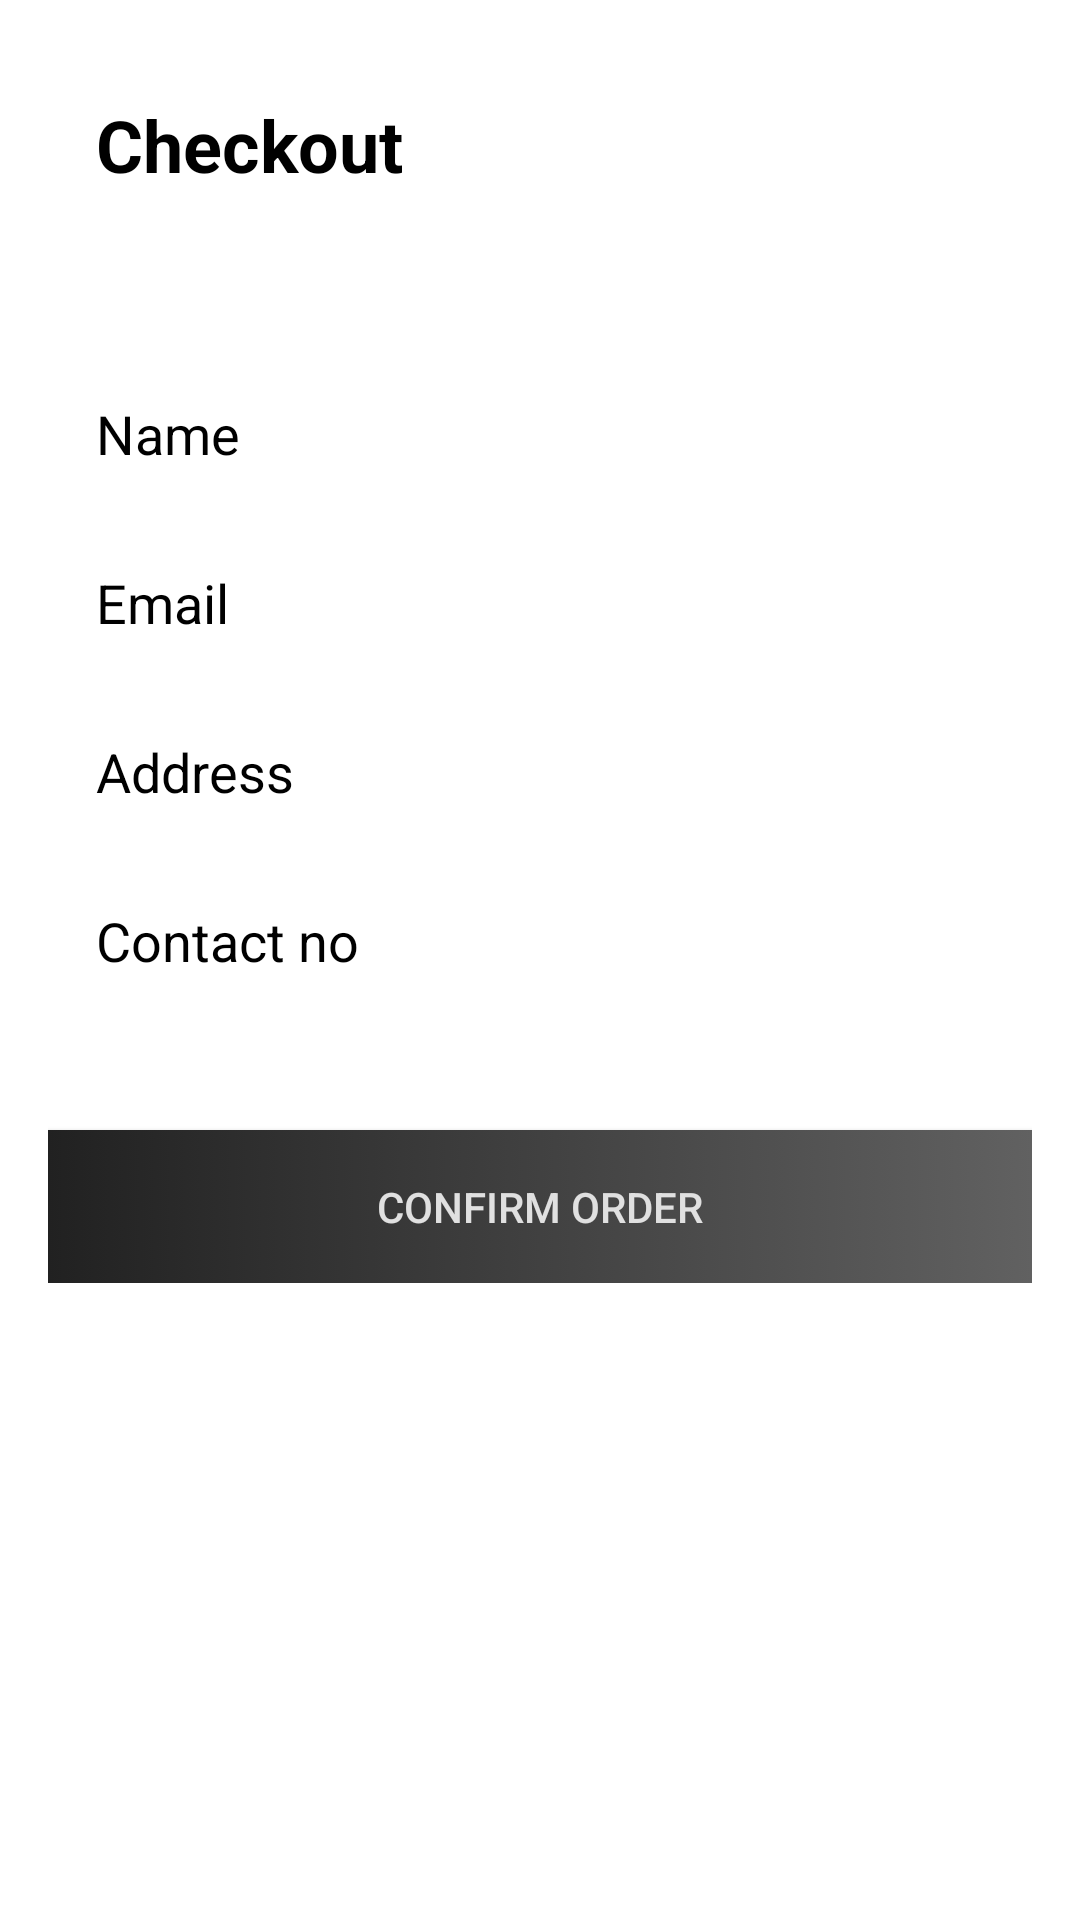

Reconstruct the res/layout file that produces this screen, plus the resources it refers to.
<!-- AndroidManifest.xml: application theme Theme.WOCHbyKolachi -->
<!-- res/layout/activity_checkout.xml -->
<androidx.core.widget.NestedScrollView xmlns:android="http://schemas.android.com/apk/res/android"
    android:layout_width="match_parent"
    android:layout_height="match_parent">

    <LinearLayout
        android:layout_width="match_parent"
        android:layout_height="wrap_content"
        android:orientation="vertical"
        android:padding="16dp">

        <TextView
            android:id="@+id/textViewTitle"
            android:layout_width="match_parent"
            android:layout_height="wrap_content"
            android:text="Checkout"
            android:textSize="24sp"
            android:textStyle="bold"
            android:padding="16dp" />

        <androidx.recyclerview.widget.RecyclerView
            android:id="@+id/productRecyclerView"
            android:layout_width="match_parent"
            android:layout_height="wrap_content"
            android:layout_marginTop="16dp"
            android:layout_marginBottom="20dp"
            android:nestedScrollingEnabled="false"
            android:overScrollMode="never" />

        <EditText
            android:id="@+id/editTextName"
            android:layout_width="match_parent"
            android:layout_height="wrap_content"
            android:hint="Name"
            android:padding="16dp"
            android:textColor="#000000"
            android:textColorHint="#000000" />

        <EditText
            android:id="@+id/editTextEmail"
            android:layout_width="match_parent"
            android:layout_height="wrap_content"
            android:hint="Email"
            android:inputType="textEmailAddress"
            android:padding="16dp"
            android:textColor="#000000"
            android:textColorHint="#000000" />

        <EditText
            android:id="@+id/editTextAddress"
            android:layout_width="match_parent"
            android:layout_height="wrap_content"
            android:hint="Address"
            android:padding="16dp"
            android:textColor="#000000"
            android:textColorHint="#000000" />

        <EditText
            android:id="@+id/editContactNo"
            android:layout_width="match_parent"
            android:layout_height="wrap_content"
            android:hint="Contact no"
            android:padding="16dp"
            android:textColor="#000000"
            android:textColorHint="#000000" />

        <TextView
            android:id="@+id/invalidTextView"
            android:layout_width="wrap_content"
            android:layout_height="wrap_content"
            android:layout_marginTop="8dp"
            android:layout_marginBottom="8dp"
            android:layout_gravity="center_horizontal"
            android:textColor="@android:color/black"
            android:textSize="14sp" />

        <Button
            android:id="@+id/buttonCheckout"
            android:layout_width="match_parent"
            android:layout_height="wrap_content"
            android:padding="16dp"
            android:text="Confirm Order"
            android:onClick="Confirm"
            android:clickable="true" />

    </LinearLayout>

</androidx.core.widget.NestedScrollView>
<!-- resources referenced by this layout -->
<resources>
  <style name="Theme.WOCHbyKolachi" parent="Theme.AppCompat">
          
          <item name="colorPrimary">@drawable/gradient_primary</item> 
          <item name="colorPrimaryVariant">#616161</item> 
          <item name="colorOnPrimary">#000000</item> 
          <item name="android:buttonStyle">@style/Button.Default</item>
          <item name="android:textColor">@android:color/black</item>
          
          <item name="colorSecondary">#FFFFFF</item> 
          <item name="colorSecondaryVariant">#E0E0E0</item> 
          <item name="colorOnSecondary">#000000</item> 
  
          
          <item name="android:statusBarColor" tools:targetApi="l">?attr/colorPrimaryVariant</item>
  
          
          <item name="android:windowBackground">#FFFFFF</item> 
          <item name="windowNoTitle">true</item>
          <item name="windowActionBar">false</item>
      </style>
  <!-- drawable gradient_primary (drawable) -->
  <selector xmlns:android="http://schemas.android.com/apk/res/android">
      <item>
          <shape>
              <gradient
                  android:type="linear"
                  android:startColor="#212121"
                  android:endColor="#616161"
                  android:angle="0" />
          </shape>
      </item>
  </selector>
  <style name="Button.Default" parent="Widget.AppCompat.Button">
          <item name="android:background">?attr/colorPrimary</item>
          <item name="android:textColor">?attr/colorSecondaryVariant</item>
      </style>
</resources>
